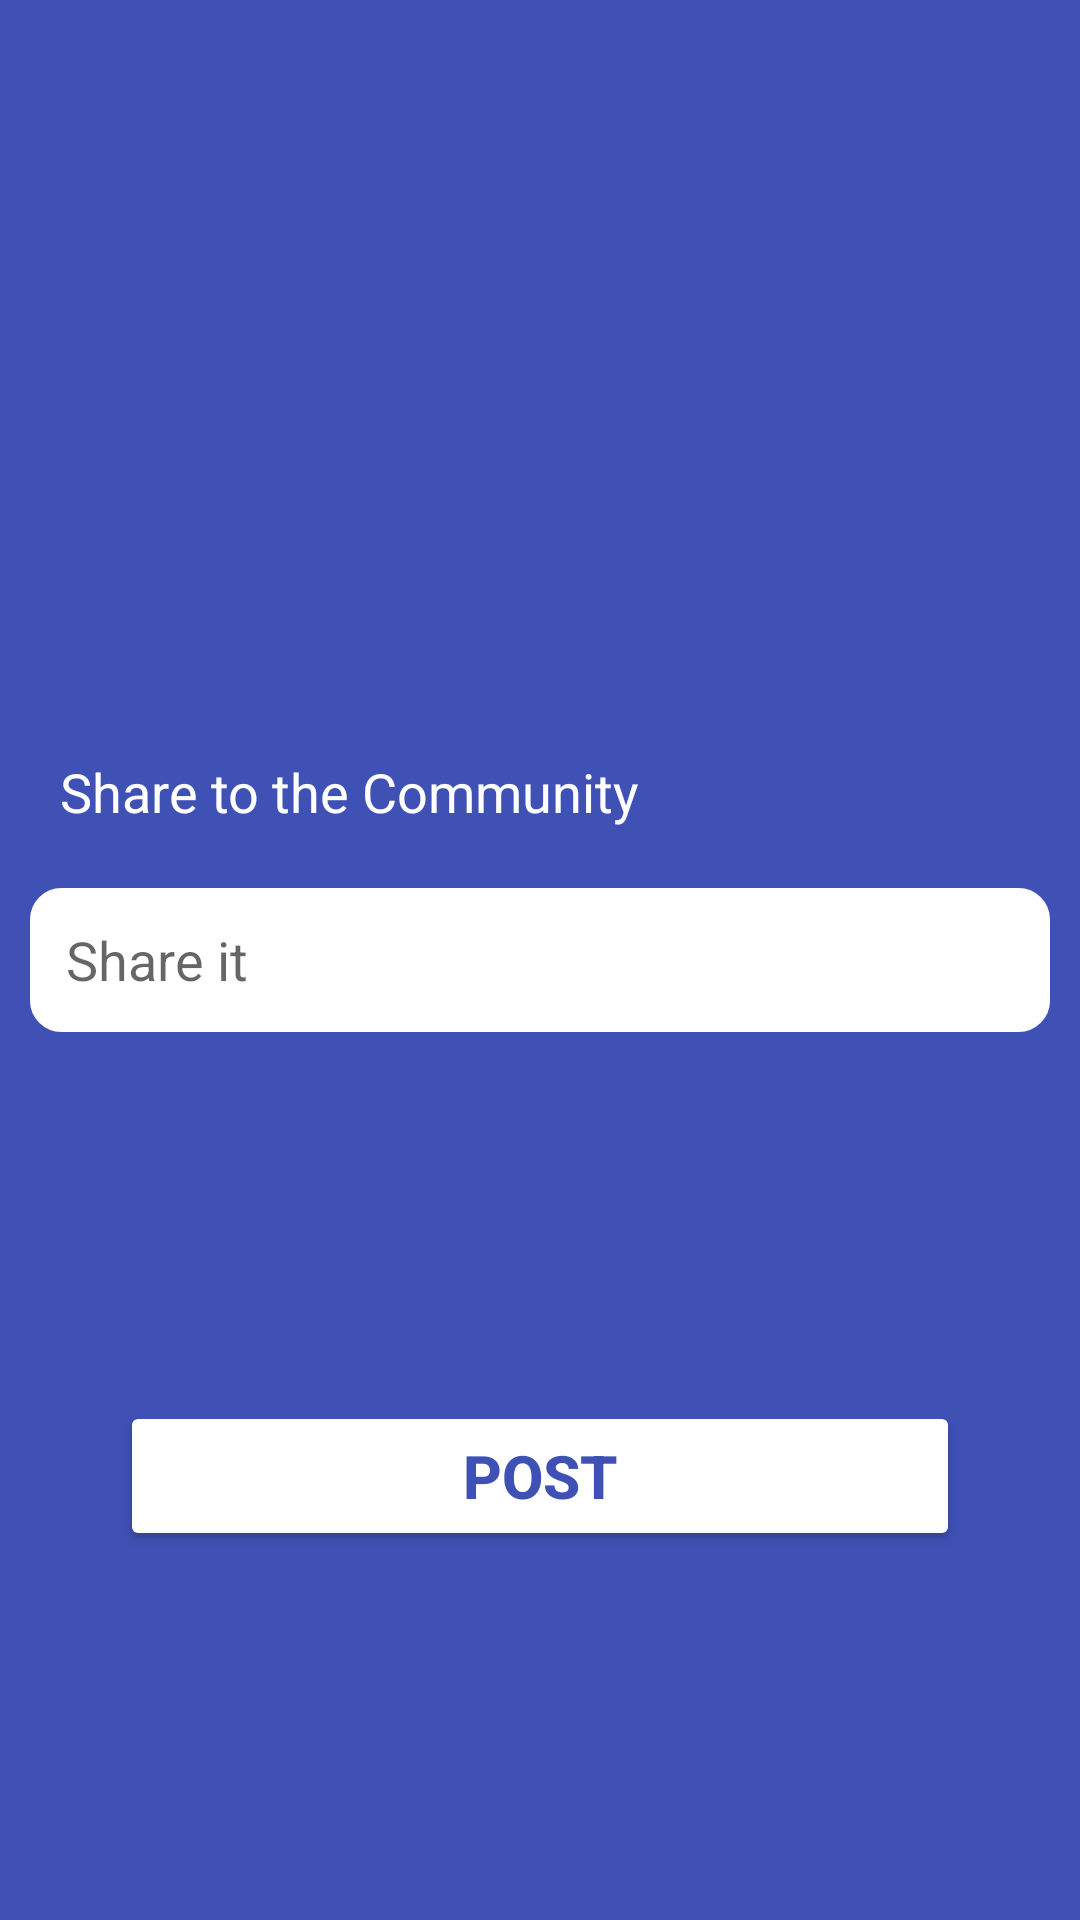

Write the Android layout XML for this screen, with the resource values it uses.
<!-- AndroidManifest.xml: application theme Theme.Obesity2 -->
<!-- res/layout/activity_share_thought.xml -->
<?xml version="1.0" encoding="utf-8"?>
<androidx.constraintlayout.widget.ConstraintLayout xmlns:android="http://schemas.android.com/apk/res/android"
    xmlns:app="http://schemas.android.com/apk/res-auto"
    xmlns:tools="http://schemas.android.com/tools"
    android:layout_width="match_parent"
    android:layout_height="match_parent"
    android:background="#3F51B5"
    tools:context=".share_thought">


    <TextView
        android:id="@+id/textView27"
        android:layout_width="wrap_content"
        android:layout_height="wrap_content"
        android:layout_marginStart="20dp"
        android:layout_marginBottom="20dp"
        android:text="Share to the Community"
        android:textColor="#FFFFFF"
        android:textSize="18sp"
        app:layout_constraintBottom_toTopOf="@+id/dotweet"
        app:layout_constraintStart_toStartOf="parent" />

    <Button
        android:id="@+id/btntweetsubmit"
        android:layout_width="match_parent"
        android:layout_height="50dp"
        android:layout_marginStart="40dp"
        android:layout_marginEnd="40dp"
        android:backgroundTint="#FFFFFF"
        android:text="Post"
        android:textColor="#3F51B5"
        android:textSize="20sp"
        android:textStyle="bold"
        app:layout_constraintBottom_toBottomOf="parent"
        app:layout_constraintEnd_toEndOf="parent"
        app:layout_constraintStart_toStartOf="parent"
        app:layout_constraintTop_toBottomOf="@+id/dotweet" />

    <EditText
        android:id="@+id/dotweet"
        android:layout_width="match_parent"
        android:layout_height="48dp"
        android:layout_margin="10dp"
        android:background="@drawable/custom_input"
        android:drawableStart="@drawable/ic_baseline_person_outline_24"
        android:drawablePadding="12dp"
        android:ems="10"
        android:hint="Share it"
        android:inputType="textEmailAddress"
        android:paddingStart="12dp"
        android:paddingLeft="4dp"
        android:paddingTop="4dp"
        android:paddingEnd="12dp"
        android:paddingRight="4dp"
        android:paddingBottom="4dp"
        app:layout_constraintBottom_toBottomOf="parent"
        app:layout_constraintEnd_toEndOf="parent"
        app:layout_constraintHorizontal_bias="0.473"
        app:layout_constraintStart_toStartOf="parent"
        app:layout_constraintTop_toTopOf="parent" />

</androidx.constraintlayout.widget.ConstraintLayout>
<!-- resources referenced by this layout -->
<resources>
  <!-- drawable custom_input (drawable) -->
  <?xml version="1.0" encoding="utf-8"?>
  <selector xmlns:android="http://schemas.android.com/apk/res/android">
  
      <item android:state_enabled="true" android:state_focused="true">
          <shape android:shape="rectangle">
  
              <solid android:color="@color/white"></solid>
              <corners android:radius="10dp"></corners>
              <stroke android:color="#ff3300" android:width="1dp"></stroke>
  
          </shape>
      </item>
  
      <item android:state_enabled="true">
          <shape android:shape="rectangle">
  
              <solid android:color="@color/white"></solid>
              <corners android:radius="10dp"></corners>
              <stroke android:color="#FFFFFF" android:width="1dp"></stroke>
  
          </shape>
      </item>
  
  </selector>
  <style name="Theme.Obesity2" parent="Theme.MaterialComponents.DayNight.DarkActionBar">
          
          <item name="colorPrimary">@color/purple_500</item>
          <item name="colorPrimaryVariant">@color/purple_700</item>
          <item name="colorOnPrimary">@color/white</item>
          
          <item name="colorSecondary">@color/teal_200</item>
          <item name="colorSecondaryVariant">@color/teal_700</item>
          <item name="colorOnSecondary">@color/black</item>
          
          <item name="android:statusBarColor" tools:targetApi="l">#3F51B5</item>
  
          
      </style>
  <!-- not gathered from this repository: default colours our renderer supplied (Android Studio template values) -->
  <color name="purple_500">#FF6200EE</color>
  <color name="purple_700">#FF3700B3</color>
  <color name="teal_200">#FF03DAC5</color>
  <color name="teal_700">#FF018786</color>
  <color name="black">#FF000000</color>
  <color name="white">#FFFFFFFF</color>
</resources>
